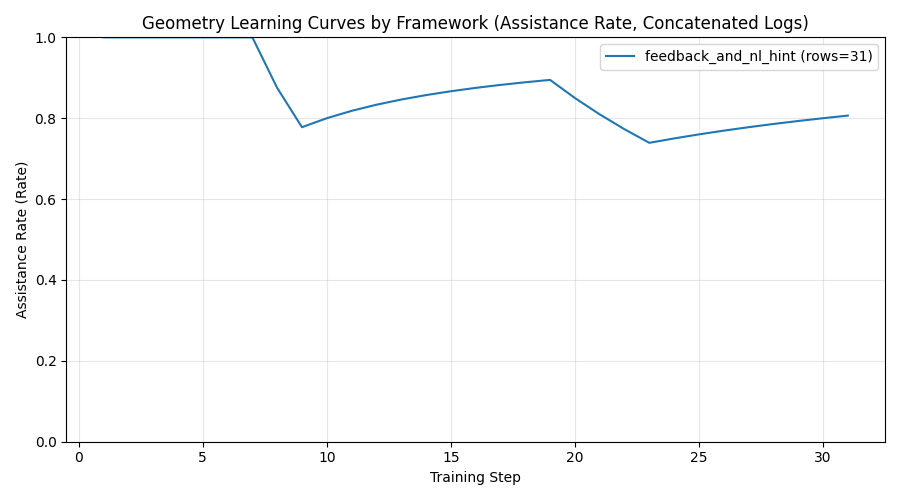

The file beside this chart, header and first rows:
framework, step, value, metric, correct, incorrect, hints, total, aggregation_mode
feedback_and_nl_hint, 1, 1.0, assistance_rate, 0, 0, 1, 1, concat
feedback_and_nl_hint, 2, 1.0, assistance_rate, 0, 0, 2, 2, concat
feedback_and_nl_hint, 3, 1.0, assistance_rate, 0, 0, 3, 3, concat
feedback_and_nl_hint, 4, 1.0, assistance_rate, 0, 0, 4, 4, concat
feedback_and_nl_hint, 5, 1.0, assistance_rate, 0, 0, 5, 5, concat
feedback_and_nl_hint, 6, 1.0, assistance_rate, 0, 0, 6, 6, concat
feedback_and_nl_hint, 7, 1.0, assistance_rate, 0, 0, 7, 7, concat
feedback_and_nl_hint, 8, 0.875, assistance_rate, 1, 0, 7, 8, concat
feedback_and_nl_hint, 9, 0.7778, assistance_rate, 2, 0, 7, 9, concat
feedback_and_nl_hint, 10, 0.8, assistance_rate, 2, 1, 7, 10, concat
feedback_and_nl_hint, 11, 0.8182, assistance_rate, 2, 1, 8, 11, concat
feedback_and_nl_hint, 12, 0.8333, assistance_rate, 2, 2, 8, 12, concat
feedback_and_nl_hint, 13, 0.8462, assistance_rate, 2, 3, 8, 13, concat
feedback_and_nl_hint, 14, 0.8571, assistance_rate, 2, 4, 8, 14, concat
feedback_and_nl_hint, 15, 0.8667, assistance_rate, 2, 4, 9, 15, concat
feedback_and_nl_hint, 16, 0.875, assistance_rate, 2, 5, 9, 16, concat
feedback_and_nl_hint, 17, 0.8824, assistance_rate, 2, 6, 9, 17, concat
feedback_and_nl_hint, 18, 0.8889, assistance_rate, 2, 7, 9, 18, concat
feedback_and_nl_hint, 19, 0.8947, assistance_rate, 2, 7, 10, 19, concat
feedback_and_nl_hint, 20, 0.85, assistance_rate, 3, 7, 10, 20, concat
feedback_and_nl_hint, 21, 0.8095, assistance_rate, 4, 7, 10, 21, concat
feedback_and_nl_hint, 22, 0.7727, assistance_rate, 5, 7, 10, 22, concat
feedback_and_nl_hint, 23, 0.7391, assistance_rate, 6, 7, 10, 23, concat
feedback_and_nl_hint, 24, 0.75, assistance_rate, 6, 8, 10, 24, concat
feedback_and_nl_hint, 25, 0.76, assistance_rate, 6, 8, 11, 25, concat
feedback_and_nl_hint, 26, 0.7692, assistance_rate, 6, 9, 11, 26, concat
feedback_and_nl_hint, 27, 0.7778, assistance_rate, 6, 10, 11, 27, concat
feedback_and_nl_hint, 28, 0.7857, assistance_rate, 6, 11, 11, 28, concat
feedback_and_nl_hint, 29, 0.7931, assistance_rate, 6, 11, 12, 29, concat
feedback_and_nl_hint, 30, 0.8, assistance_rate, 6, 12, 12, 30, concat
feedback_and_nl_hint, 31, 0.8065, assistance_rate, 6, 13, 12, 31, concat
